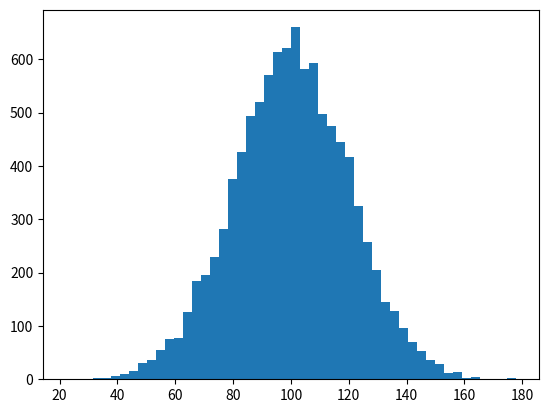

Generate this figure with matplotlib:
import numpy as np
import matplotlib.pyplot as plt
#generate random incomes 
incomes=np.random.normal(100.0,20.0,10000)
#draw histogram
plt.hist(incomes,50)
#show histogram
plt.show()
#calculate mean and median
prev_mean=np.mean(incomes)
prev_med=np.median(incomes)

#adding outliers in the data
incomes=np.append(incomes,100000000)
#calculate men and median after adding outliers
after_mean=np.mean(incomes)
after_med=np.median(incomes)


print("Previos mean: ",prev_mean)
print("Previous median: ",prev_med)
print("---")
print("After mean: ",after_mean)
print("After median: ",after_med)


